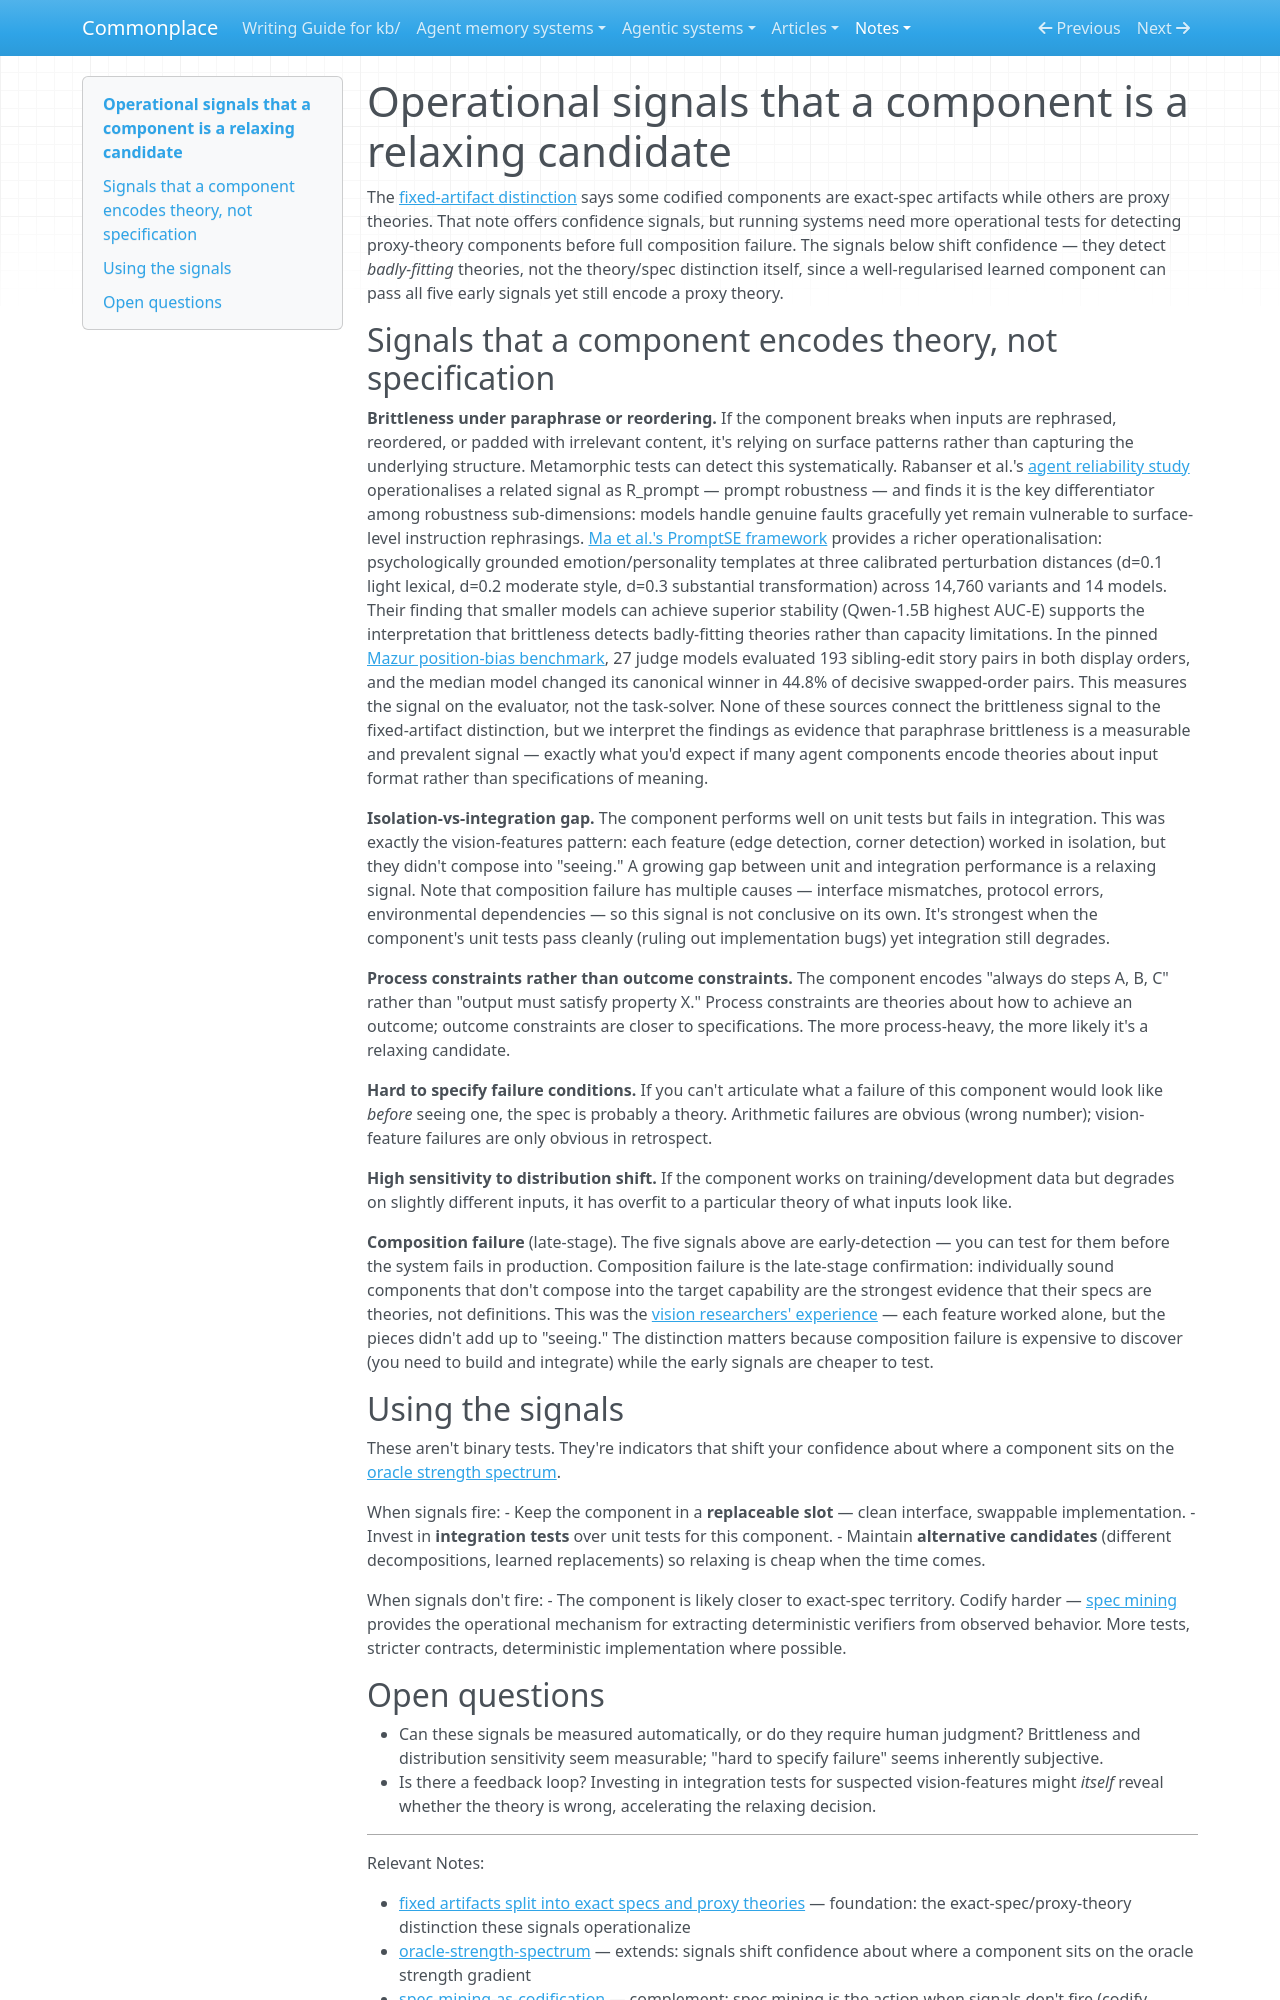

repository: zby/commonplace · page: notes/operational-signals-that-a-component-is-a-relaxing-candidate/index.html · generator: mkdocs

---
description: "Operational signals for when a component likely encodes a brittle proxy theory rather than an exact specification and should be relaxed instead of codified harder"
type: types/note.md
traits: [title-as-claim]
tags: [learning-theory, constraining, llm-reliability]
---

# Operational signals that a component is a relaxing candidate

The [fixed-artifact distinction](./exact-implementation-does-not-validate-a-requirement.md) says some codified components are exact-spec artifacts while others are proxy theories. That note offers confidence signals, but running systems need more operational tests for detecting proxy-theory components before full composition failure. The signals below shift confidence — they detect *badly-fitting* theories, not the theory/spec distinction itself, since a well-regularised learned component can pass all five early signals yet still encode a proxy theory.

## Signals that a component encodes theory, not specification

**Brittleness under paraphrase or reordering.** If the component breaks when inputs are rephrased, reordered, or padded with irrelevant content, it's relying on surface patterns rather than capturing the underlying structure. Metamorphic tests can detect this systematically. Rabanser et al.'s [agent reliability study](https://arxiv.org/pdf/2602.16666) operationalises a related signal as R_prompt — prompt robustness — and finds it is the key differentiator among robustness sub-dimensions: models handle genuine faults gracefully yet remain vulnerable to surface-level instruction rephrasings. [Ma et al.'s PromptSE framework](https://arxiv.org/pdf/2509.13680) provides a richer operationalisation: psychologically grounded emotion/personality templates at three calibrated perturbation distances (d=0.1 light lexical, d=0.2 moderate style, d=0.3 substantial transformation) across 14,760 variants and 14 models. Their finding that smaller models can achieve superior stability (Qwen-1.5B highest AUC-E) supports the interpretation that brittleness detects badly-fitting theories rather than capacity limitations. In the pinned [Mazur position-bias benchmark](../sources/position-bias.ingest.md), 27 judge models evaluated 193 sibling-edit story pairs in both display orders, and the median model changed its canonical winner in 44.8% of decisive swapped-order pairs. This measures the signal on the evaluator, not the task-solver. None of these sources connect the brittleness signal to the fixed-artifact distinction, but we interpret the findings as evidence that paraphrase brittleness is a measurable and prevalent signal — exactly what you'd expect if many agent components encode theories about input format rather than specifications of meaning.

**Isolation-vs-integration gap.** The component performs well on unit tests but fails in integration. This was exactly the vision-features pattern: each feature (edge detection, corner detection) worked in isolation, but they didn't compose into "seeing." A growing gap between unit and integration performance is a relaxing signal. Note that composition failure has multiple causes — interface mismatches, protocol errors, environmental dependencies — so this signal is not conclusive on its own. It's strongest when the component's unit tests pass cleanly (ruling out implementation bugs) yet integration still degrades.

**Process constraints rather than outcome constraints.** The component encodes "always do steps A, B, C" rather than "output must satisfy property X." Process constraints are theories about how to achieve an outcome; outcome constraints are closer to specifications. The more process-heavy, the more likely it's a relaxing candidate.

**Hard to specify failure conditions.** If you can't articulate what a failure of this component would look like *before* seeing one, the spec is probably a theory. Arithmetic failures are obvious (wrong number); vision-feature failures are only obvious in retrospect.

**High sensitivity to distribution shift.** If the component works on training/development data but degrades on slightly different inputs, it has overfit to a particular theory of what inputs look like.

**Composition failure** (late-stage). The five signals above are early-detection — you can test for them before the system fails in production. Composition failure is the late-stage confirmation: individually sound components that don't compose into the target capability are the strongest evidence that their specs are theories, not definitions. This was the [vision researchers' experience](./exact-implementation-does-not-validate-a-requirement.md) — each feature worked alone, but the pieces didn't add up to "seeing." The distinction matters because composition failure is expensive to discover (you need to build and integrate) while the early signals are cheaper to test.

## Using the signals

These aren't binary tests. They're indicators that shift your confidence about where a component sits on the [oracle strength spectrum](./oracle-strength-spectrum.md).

When signals fire:
- Keep the component in a **replaceable slot** — clean interface, swappable implementation.
- Invest in **integration tests** over unit tests for this component.
- Maintain **alternative candidates** (different decompositions, learned replacements) so relaxing is cheap when the time comes.

When signals don't fire:
- The component is likely closer to exact-spec territory. Codify harder — [spec mining](./spec-mining-as-codification.md) provides the operational mechanism for extracting deterministic verifiers from observed behavior. More tests, stricter contracts, deterministic implementation where possible.
